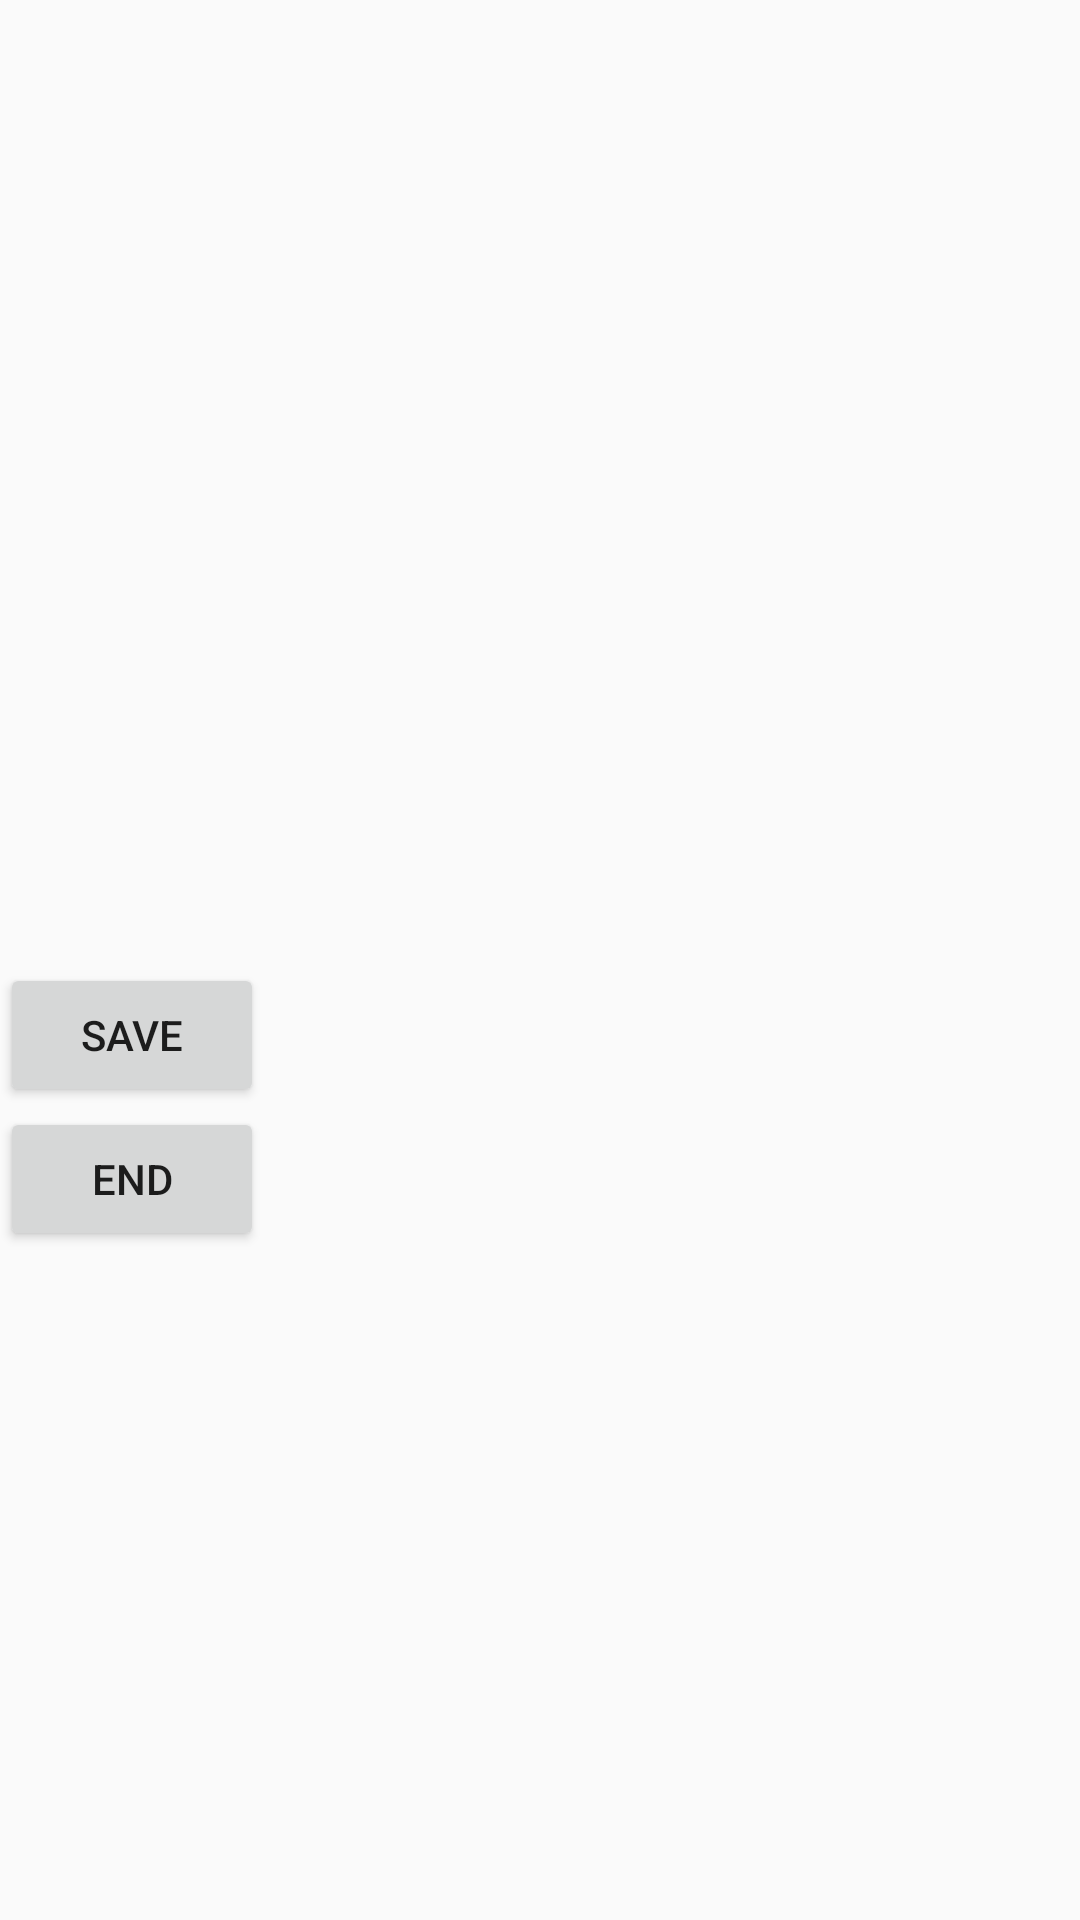

Layout XML and referenced resources for this Android screen:
<!-- AndroidManifest.xml: application theme MyMaterialTheme -->
<!-- res/layout/fragment_report.xml -->
<LinearLayout xmlns:android="http://schemas.android.com/apk/res/android"
    xmlns:tools="http://schemas.android.com/tools"
    android:layout_width="match_parent"
    android:layout_height="match_parent"
    android:orientation="vertical"
    tools:context="es.usc.citius.triapp.fragments.ReportFragment">
    <Space
        android:id="@+id/space"
        android:layout_width="wrap_content"
        android:layout_height="150dp" />

    <TextView
        android:id = "@+id/name"
        android:layout_width="match_parent"
        android:layout_height="wrap_content"
        />

    <TextView
        android:id = "@+id/level"
        android:layout_width="match_parent"
        android:layout_height="wrap_content"
        />

    <TextView
        android:id = "@+id/discriminator"
        android:layout_width="match_parent"
        android:layout_height="wrap_content"
        />

    <TextView
        android:id = "@+id/description"
        android:layout_width="match_parent"
        android:layout_height="wrap_content"
        />

    <TextView
        android:id = "@+id/elapsedTime"
        android:layout_width="match_parent"
        android:layout_height="wrap_content" />

    <TextView
        android:id = "@+id/patient_name"
        android:layout_width="match_parent"
        android:layout_height="wrap_content" />

    <TextView
        android:id = "@+id/patient_telephone"
        android:layout_width="match_parent"
        android:layout_height="wrap_content" />

    <TextView
        android:id = "@+id/patient_id"
        android:layout_width="match_parent"
        android:layout_height="wrap_content" />

    <TextView
        android:id = "@+id/patient_mail"
        android:layout_width="match_parent"
        android:layout_height="wrap_content" />

    

    <Button
        android:id="@+id/saveReport"
        android:layout_width="wrap_content"
        android:layout_height="wrap_content"
        android:text="@string/save" />

    <Button
        android:id="@+id/endTriage"
        android:layout_width="wrap_content"
        android:layout_height="wrap_content"
        android:text="@string/end" />

</LinearLayout>
<!-- resources referenced by this layout -->
<resources>
  <string name="end">End</string>
  <string name="save">Save</string>
  <style name="MyMaterialTheme" parent="MyMaterialTheme.Base">
  
      </style>
  <style name="MyMaterialTheme.Base" parent="Theme.AppCompat.Light.DarkActionBar">
          <item name="windowNoTitle">true</item>
          <item name="windowActionBar">false</item>
          <item name="colorPrimary">@color/colorPrimary</item>
          <item name="colorPrimaryDark">@color/colorPrimaryDark</item>
          <item name="colorAccent">@color/colorAccent</item>
  
      </style>
  <color name="colorPrimary">#FBC02D</color>
  <color name="colorPrimaryDark">#FBC02D</color>
  <color name="colorAccent">#FF6F00</color>
</resources>
